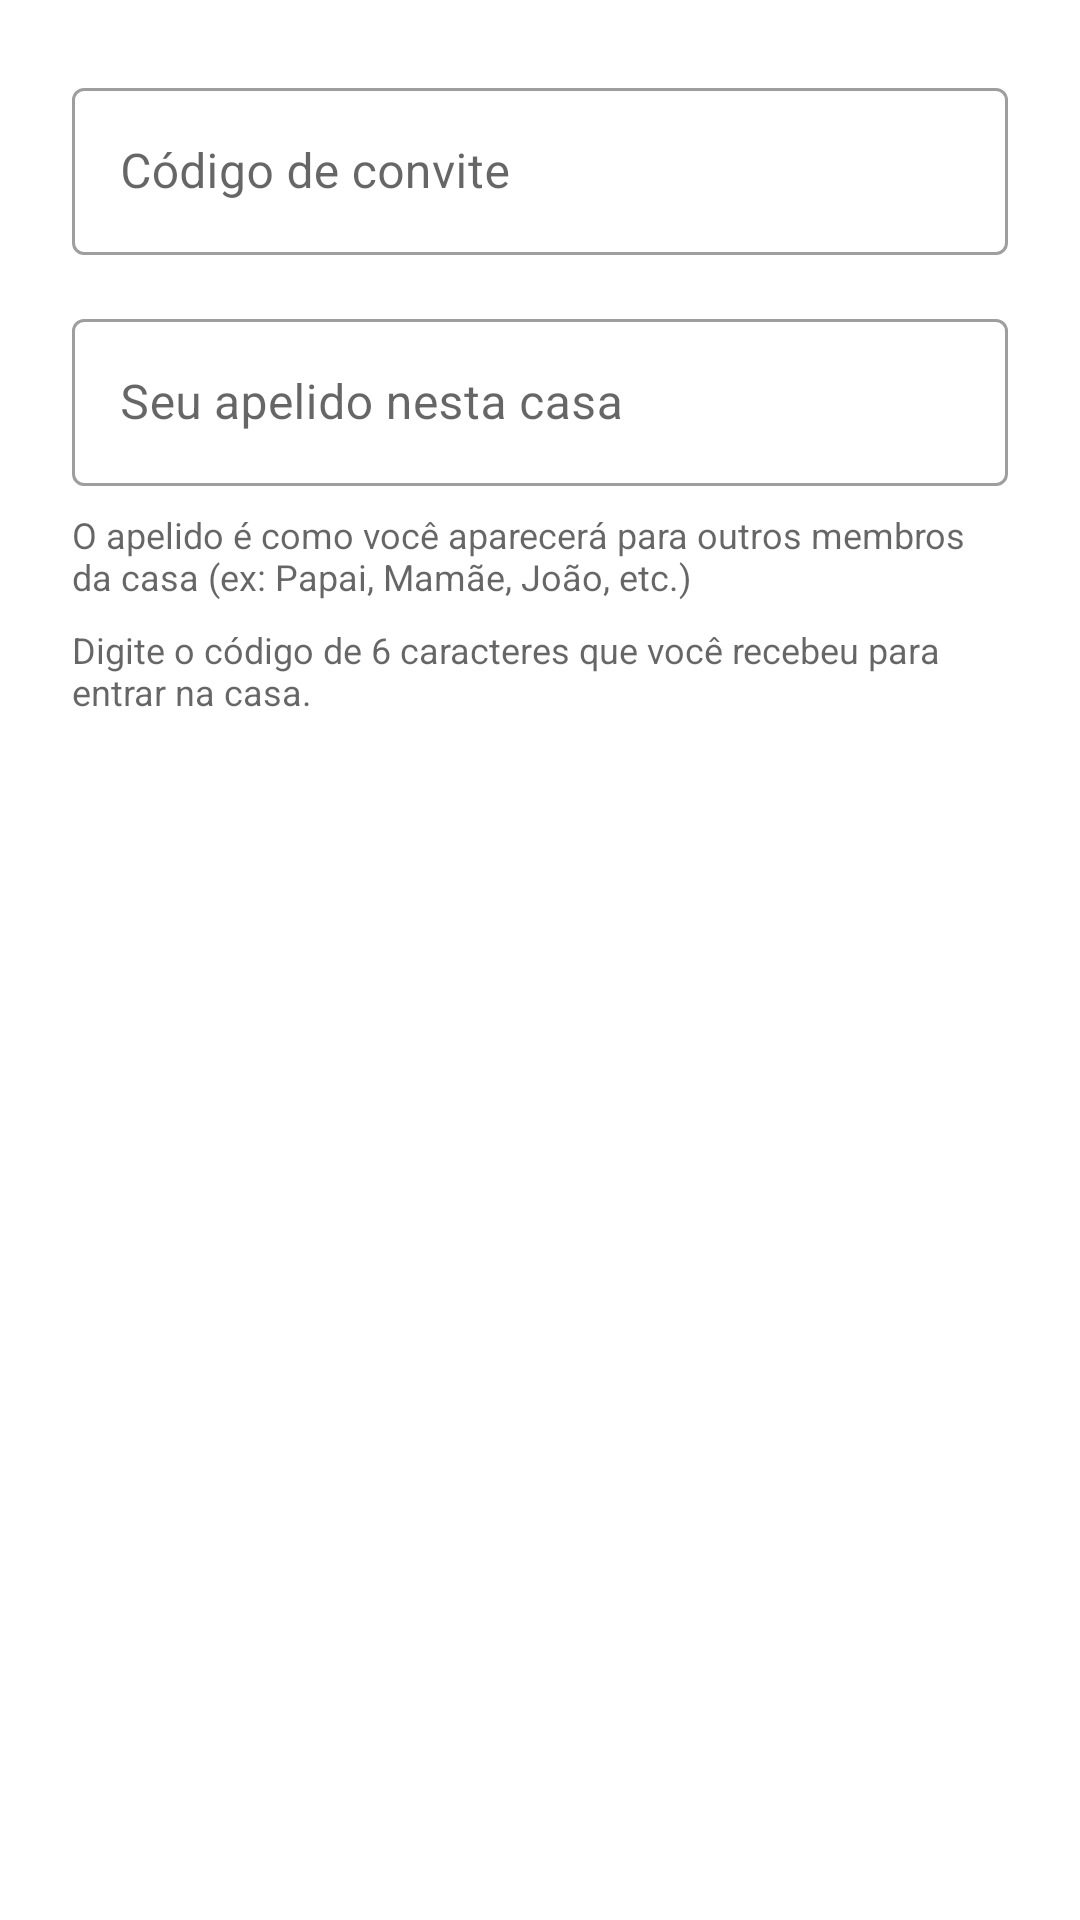

Write the Android layout XML for this screen, with the resource values it uses.
<!-- AndroidManifest.xml: application theme Theme.ListaComprasCompartilhada -->
<!-- res/layout/dialog_join_house.xml -->
<?xml version="1.0" encoding="utf-8"?>
<LinearLayout xmlns:android="http://schemas.android.com/apk/res/android"
    xmlns:app="http://schemas.android.com/apk/res-auto"
    android:layout_width="match_parent"
    android:layout_height="wrap_content"
    android:orientation="vertical"
    android:padding="24dp">

    <com.google.android.material.textfield.TextInputLayout
        android:layout_width="match_parent"
        android:layout_height="wrap_content"
        android:layout_marginBottom="16dp"
        app:hintTextColor="?attr/colorPrimary"
        style="@style/Widget.MaterialComponents.TextInputLayout.OutlinedBox">

        <com.google.android.material.textfield.TextInputEditText
            android:id="@+id/etInviteCode"
            android:layout_width="match_parent"
            android:layout_height="wrap_content"
            android:hint="Código de convite"
            android:inputType="textCapCharacters"
            android:maxLines="1"
            android:maxLength="6" />

    </com.google.android.material.textfield.TextInputLayout>

    <com.google.android.material.textfield.TextInputLayout
        android:layout_width="match_parent"
        android:layout_height="wrap_content"
        android:layout_marginBottom="8dp"
        app:hintTextColor="?attr/colorPrimary"
        style="@style/Widget.MaterialComponents.TextInputLayout.OutlinedBox">

        <com.google.android.material.textfield.TextInputEditText
            android:id="@+id/etNickname"
            android:layout_width="match_parent"
            android:layout_height="wrap_content"
            android:hint="Seu apelido nesta casa"
            android:inputType="textCapWords"
            android:maxLines="1" />

    </com.google.android.material.textfield.TextInputLayout>

    <TextView
        android:layout_width="match_parent"
        android:layout_height="wrap_content"
        android:text="O apelido é como você aparecerá para outros membros da casa (ex: Papai, Mamãe, João, etc.)"
        android:textSize="12sp"
        android:textColor="?android:attr/textColorSecondary"
        android:layout_marginBottom="8dp" />

    <TextView
        android:layout_width="match_parent"
        android:layout_height="wrap_content"
        android:text="Digite o código de 6 caracteres que você recebeu para entrar na casa."
        android:textSize="12sp"
        android:textColor="?android:attr/textColorSecondary" />

</LinearLayout>
<!-- resources referenced by this layout -->
<resources>
  <style name="Theme.ListaComprasCompartilhada" parent="Theme.MaterialComponents.DayNight.DarkActionBar">
          
          <item name="colorPrimary">@color/primary</item>
          <item name="colorPrimaryVariant">@color/primary_dark</item>
          <item name="colorOnPrimary">@color/white</item>
          
          <item name="colorSecondary">@color/accent</item>
          <item name="colorSecondaryVariant">@color/teal_700</item>
          <item name="colorOnSecondary">@color/black</item>
          
          <item name="android:statusBarColor" tools:targetApi="l">?attr/colorPrimaryVariant</item>
          
          <item name="colorError">@color/error</item>
      </style>
  <color name="primary">#FF4A90E2</color>
  <color name="primary_dark">#FF357ABD</color>
  <color name="white">#FFFFFFFF</color>
  <color name="accent">#FF03DAC5</color>
  <color name="teal_700">#FF018786</color>
  <color name="black">#FF000000</color>
  <color name="error">#FFE53E3E</color>
</resources>
